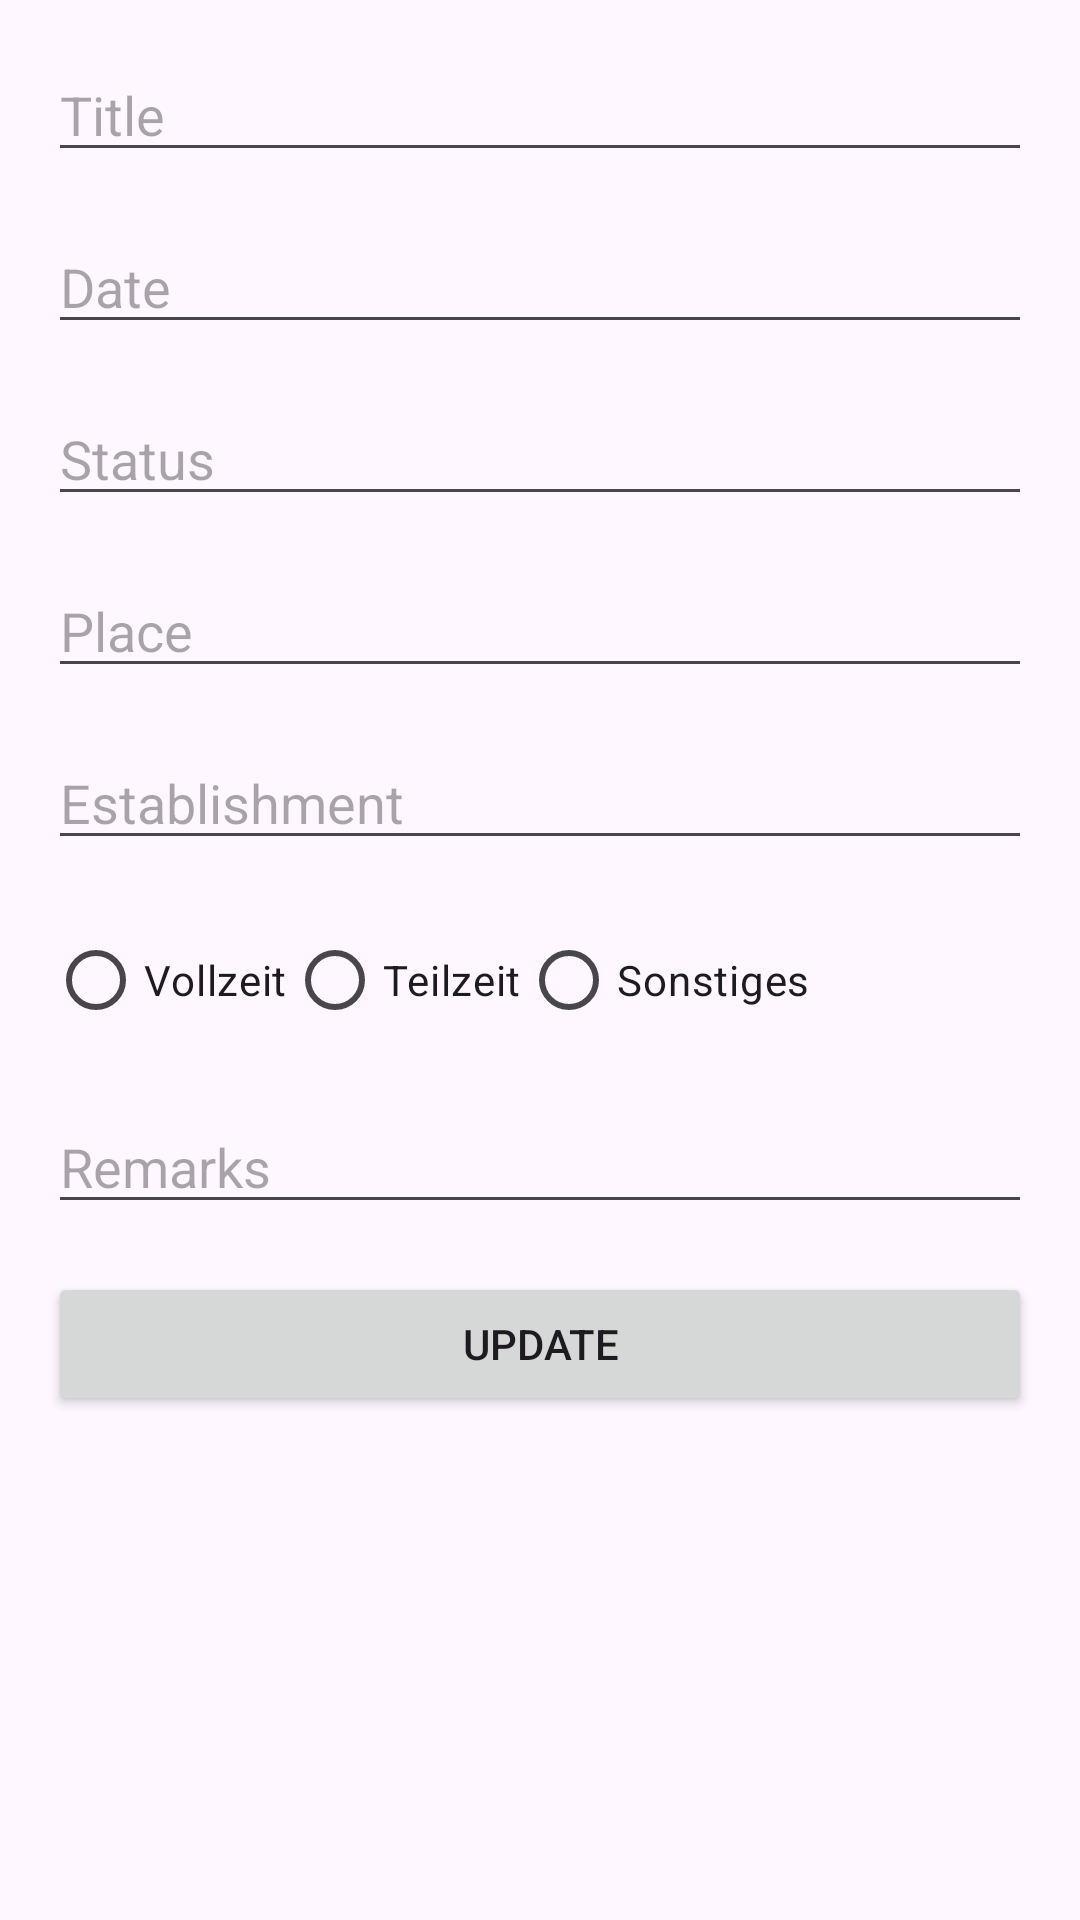

Write the Android layout XML for this screen, with the resource values it uses.
<!-- AndroidManifest.xml: application theme Theme.BerwerbungsTrackingApp -->
<!-- res/layout/activity_edit_note.xml -->
<?xml version="1.0" encoding="utf-8"?>
<RelativeLayout xmlns:android="http://schemas.android.com/apk/res/android"
    xmlns:tools="http://schemas.android.com/tools"
    android:layout_width="match_parent"
    android:layout_height="match_parent"
    android:padding="16dp"
    tools:context=".EditNoteActivity">

    <EditText
        android:id="@+id/titleEditText"
        android:layout_width="match_parent"
        android:layout_height="wrap_content"
        android:hint="Title"
        android:inputType="text"
        android:layout_marginBottom="16dp"
        android:singleLine="true"/>

    <EditText
        android:id="@+id/dateEditText"
        android:layout_width="match_parent"
        android:layout_height="wrap_content"
        android:layout_below="@+id/titleEditText"
        android:hint="Date"
        android:inputType="text"
        android:layout_marginBottom="16dp"
        android:singleLine="true"/>

    <EditText
        android:id="@+id/statusEditText"
        android:layout_width="match_parent"
        android:layout_height="wrap_content"
        android:layout_below="@+id/dateEditText"
        android:hint="Status"
        android:inputType="text"
        android:layout_marginBottom="16dp"
        android:singleLine="true"/>

    <EditText
        android:id="@+id/placeEditText"
        android:layout_width="match_parent"
        android:layout_height="wrap_content"
        android:hint="Place"
        android:inputType="text"
        android:layout_marginBottom="16dp"
        android:layout_below="@+id/statusEditText"
        android:singleLine="true"/>

    <EditText
        android:id="@+id/establishmentEditText"
        android:layout_width="match_parent"
        android:layout_height="wrap_content"
        android:hint="Establishment"
        android:inputType="text"
        android:layout_marginBottom="16dp"
        android:layout_below="@+id/placeEditText"
        android:singleLine="true"/>

    <RadioGroup
        android:id="@+id/typeRadioGroup"
        android:layout_width="match_parent"
        android:layout_height="wrap_content"
        android:orientation="horizontal"
        android:layout_below="@+id/establishmentEditText"
        android:layout_marginBottom="16dp">

        <RadioButton
            android:id="@+id/radioVollzeit"
            android:layout_width="wrap_content"
            android:layout_height="wrap_content"
            android:text="Vollzeit"/>

        <RadioButton
            android:id="@+id/radioTeilzeit"
            android:layout_width="wrap_content"
            android:layout_height="wrap_content"
            android:text="Teilzeit"/>

        <RadioButton
            android:id="@+id/radioSonstiges"
            android:layout_width="wrap_content"
            android:layout_height="wrap_content"
            android:text="Sonstiges"/>
    </RadioGroup>

    <EditText
        android:id="@+id/remarksEditText"
        android:layout_width="match_parent"
        android:layout_height="wrap_content"
        android:layout_below="@+id/typeRadioGroup"
        android:hint="Remarks"
        android:inputType="text"
        android:layout_marginBottom="16dp"
        android:singleLine="true"/>

    <Button
        android:id="@+id/updateButton"
        android:layout_width="match_parent"
        android:layout_height="wrap_content"
        android:text="Update"
        android:layout_below="@id/remarksEditText"/>
</RelativeLayout>
<!-- resources referenced by this layout -->
<resources>
  <style name="Theme.BerwerbungsTrackingApp" parent="Base.Theme.BerwerbungsTrackingApp" />
  <style name="Base.Theme.BerwerbungsTrackingApp" parent="Theme.Material3.DayNight.NoActionBar">
          
          
      </style>
</resources>
